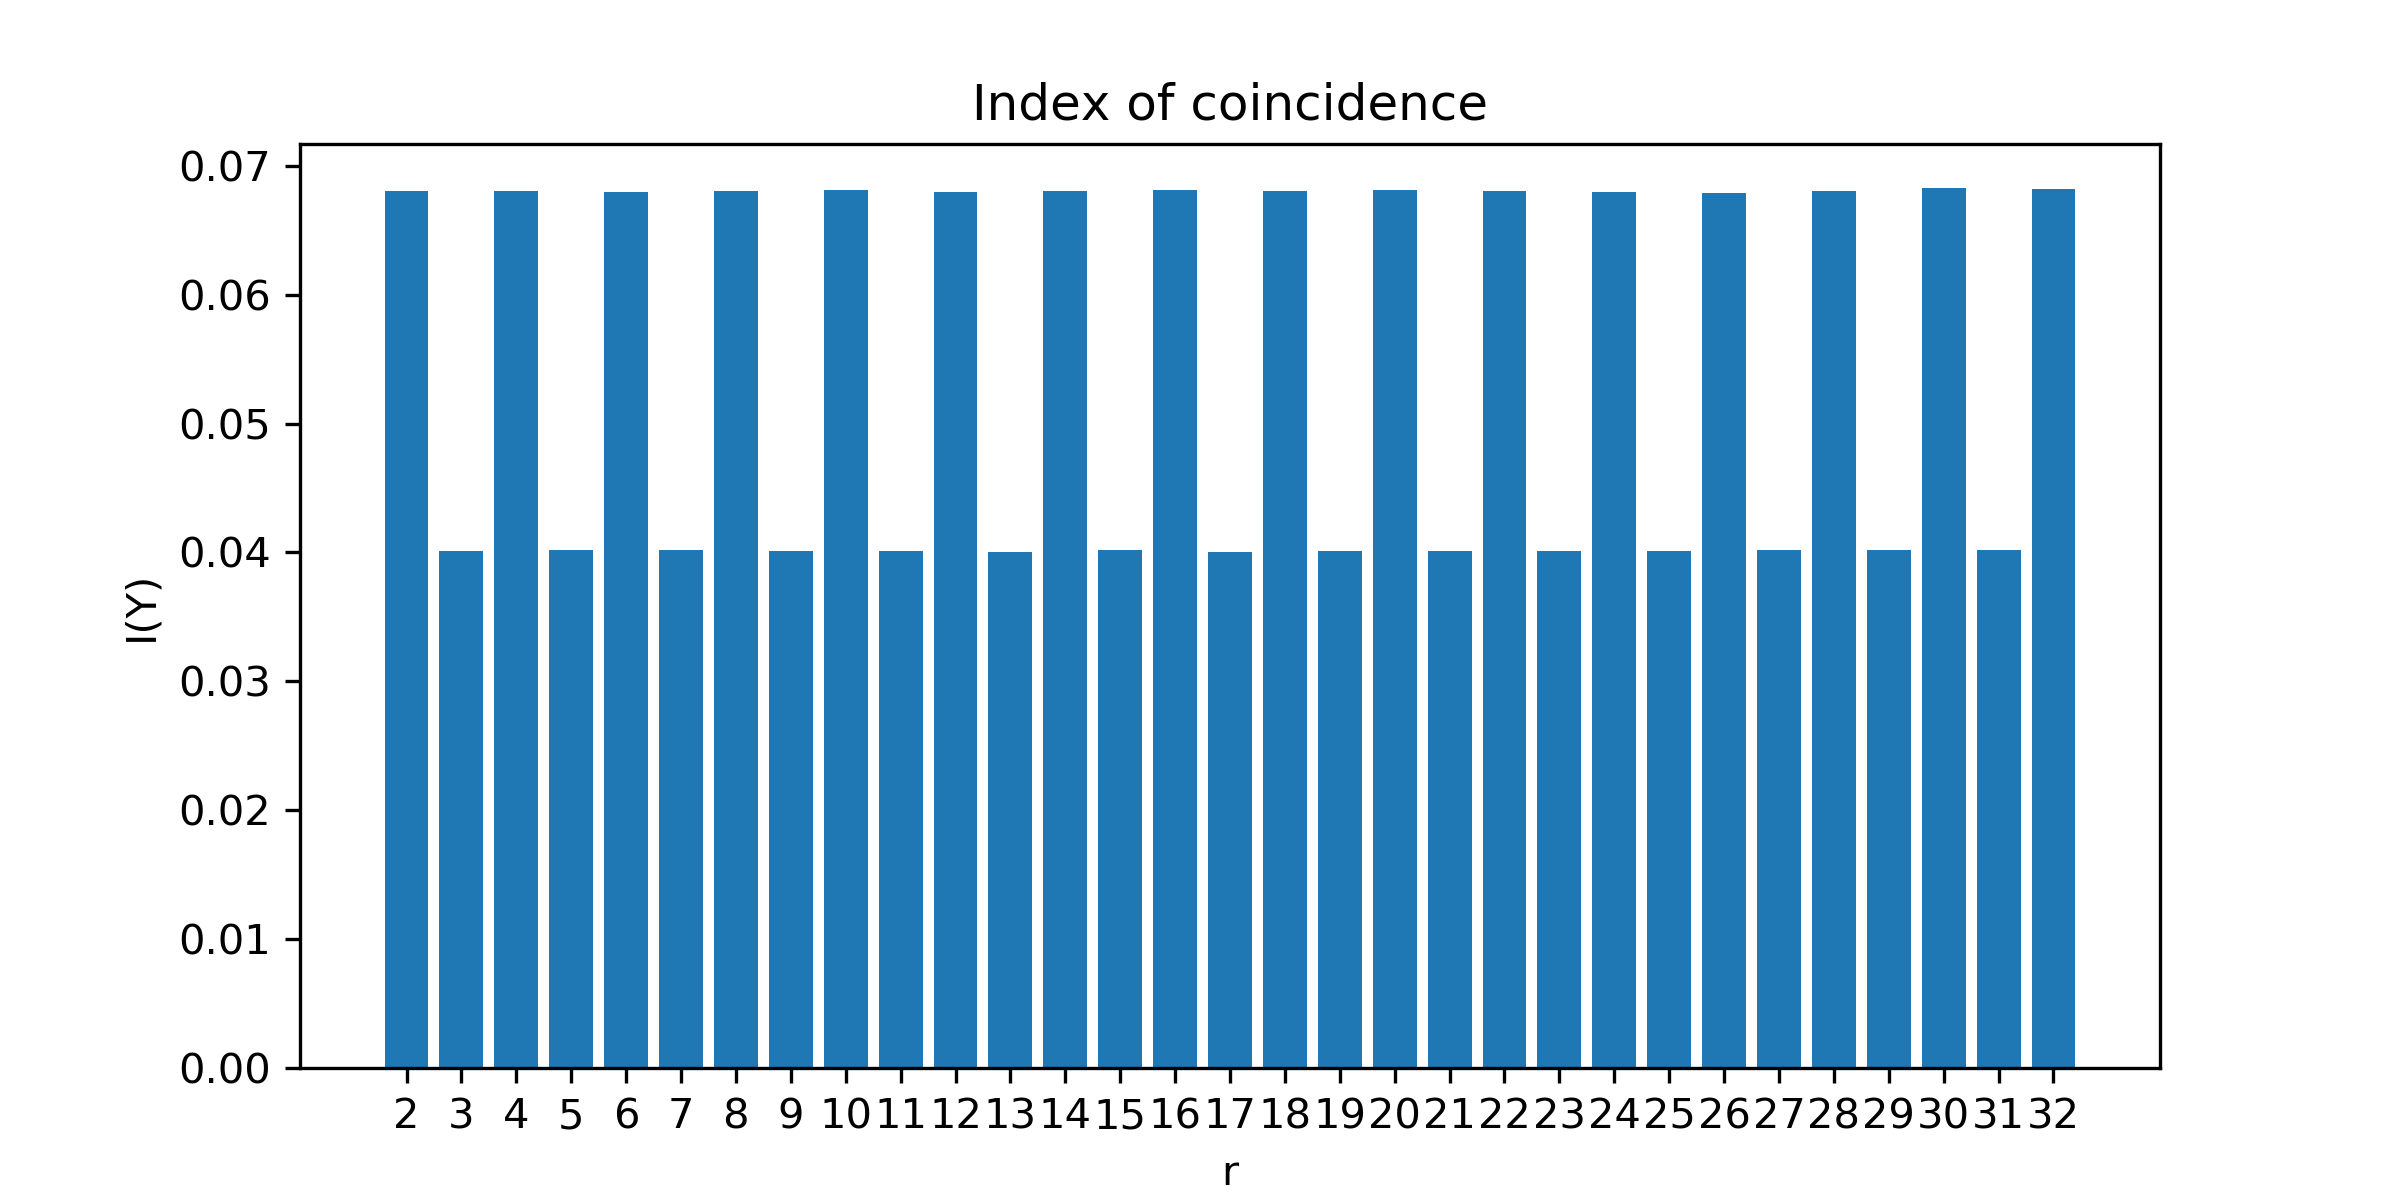

The data file committed next to this chart (first rows):
2	0.06802079688010564
3	0.04014
4	0.06805
5	0.04017
6	0.06799
7	0.04017
8	0.06804
9	0.04015
10	0.06809
11	0.04013
12	0.06799
13	0.04007
14	0.06806
15	0.04021
16	0.0681
17	0.04006
18	0.06803
19	0.04013
20	0.06813
21	0.04015
22	0.06805
23	0.04009
24	0.06799
25	0.04013
26	0.06792
27	0.04018
28	0.06807
29	0.0402
30	0.06827
31	0.04016
32	0.06816
